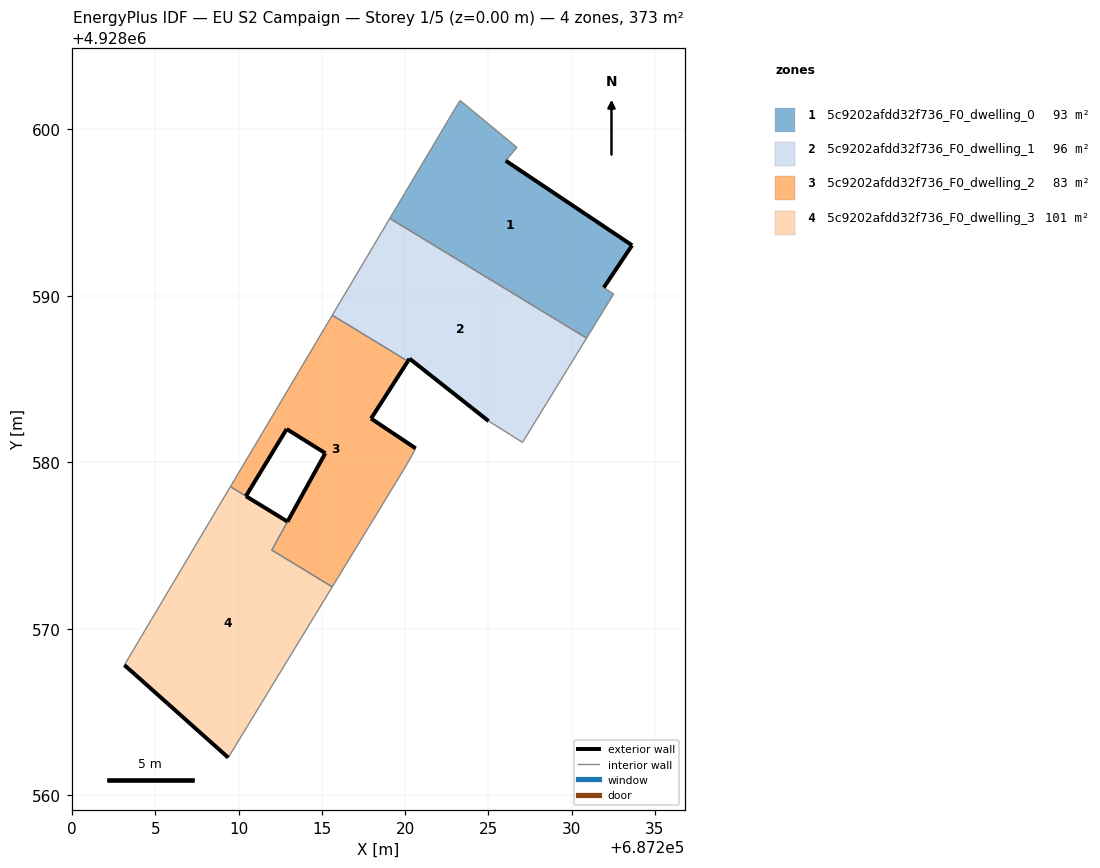
=== STOREY PLAN SPEC (per zone: floor XY polygon, exterior-wall plan segments, windows/doors) ===
zone 1: 5c9202afdd32f736_F0_dwelling_0  (93.2 m²)
  floor: (687230.90, 4928587.46) (687232.52, 4928590.11) (687231.93, 4928590.49) (687233.63, 4928593.03) (687226.04, 4928598.11) (687226.71, 4928598.91) (687223.30, 4928601.73) (687223.00, 4928601.25) (687219.08, 4928594.65)
  exterior wall: (687226.04, 4928598.11) – (687233.63, 4928593.03)  [9.1 m]
  exterior wall: (687233.63, 4928593.03) – (687231.93, 4928590.49)  [3.1 m]
  interior walls: 7
zone 2: 5c9202afdd32f736_F0_dwelling_1  (95.7 m²)
  floor: (687227.05, 4928581.20) (687230.90, 4928587.46) (687219.08, 4928594.65) (687215.62, 4928588.83) (687220.16, 4928586.07) (687220.26, 4928586.22) (687225.01, 4928582.47)
  exterior wall: (687225.01, 4928582.47) – (687220.26, 4928586.22)  [6.1 m]
  exterior wall: (687220.26, 4928586.22) – (687220.16, 4928586.07)  [0.2 m]
  interior walls: 5
zone 3: 5c9202afdd32f736_F0_dwelling_2  (82.6 m²)
  floor: (687215.62, 4928572.51) (687220.07, 4928579.82) (687220.63, 4928580.83) (687217.95, 4928582.62) (687220.16, 4928586.07) (687215.62, 4928588.83) (687209.50, 4928578.54) (687210.34, 4928578.02) (687210.43, 4928577.97) (687212.88, 4928582.00) (687215.20, 4928580.54) (687211.99, 4928574.72)
  exterior wall: (687215.20, 4928580.54) – (687212.88, 4928582.00)  [2.7 m]
  exterior wall: (687212.88, 4928582.00) – (687210.43, 4928577.96)  [4.7 m]
  exterior wall: (687220.16, 4928586.07) – (687217.95, 4928582.62)  [4.1 m]
  exterior wall: (687217.95, 4928582.62) – (687220.63, 4928580.83)  [3.2 m]
  exterior wall: (687212.93, 4928576.43) – (687215.20, 4928580.54)  [4.7 m]
  interior walls: 7
zone 4: 5c9202afdd32f736_F0_dwelling_3  (101.1 m²)
  floor: (687209.37, 4928562.26) (687215.62, 4928572.51) (687211.99, 4928574.72) (687212.93, 4928576.43) (687210.43, 4928577.96) (687210.34, 4928578.02) (687209.50, 4928578.54) (687203.13, 4928567.82) (687203.80, 4928567.23)
  exterior wall: (687209.37, 4928562.26) – (687203.80, 4928567.23)  [7.5 m]
  exterior wall: (687203.80, 4928567.23) – (687203.13, 4928567.82)  [0.9 m]
  exterior wall: (687210.43, 4928577.97) – (687212.93, 4928576.43)  [2.9 m]
  interior walls: 5

=== DERIVED (storey summary) ===
Building: EU S2 Campaign
Storey: 1 of 5  (floor level z = 0.00 m)
Storey gross floor area: 372.6 m²
Zones on this storey: 4
  - 5c9202afdd32f736_F0_dwelling_0: floor 93.2 m²; exterior wall 12.2 m (36.6 m²); WWR 0.0%
  - 5c9202afdd32f736_F0_dwelling_1: floor 95.7 m²; exterior wall 6.2 m (18.7 m²); WWR 0.0%
  - 5c9202afdd32f736_F0_dwelling_2: floor 82.6 m²; exterior wall 19.5 m (58.4 m²); WWR 0.0%
  - 5c9202afdd32f736_F0_dwelling_3: floor 101.1 m²; exterior wall 11.3 m (33.9 m²); WWR 0.0%
Zone adjacency (shared interzone walls):
  - 5c9202afdd32f736_F0_dwelling_0 ↔ 5c9202afdd32f736_F0_dwelling_1
  - 5c9202afdd32f736_F0_dwelling_1 ↔ 5c9202afdd32f736_F0_dwelling_2
  - 5c9202afdd32f736_F0_dwelling_2 ↔ 5c9202afdd32f736_F0_dwelling_3